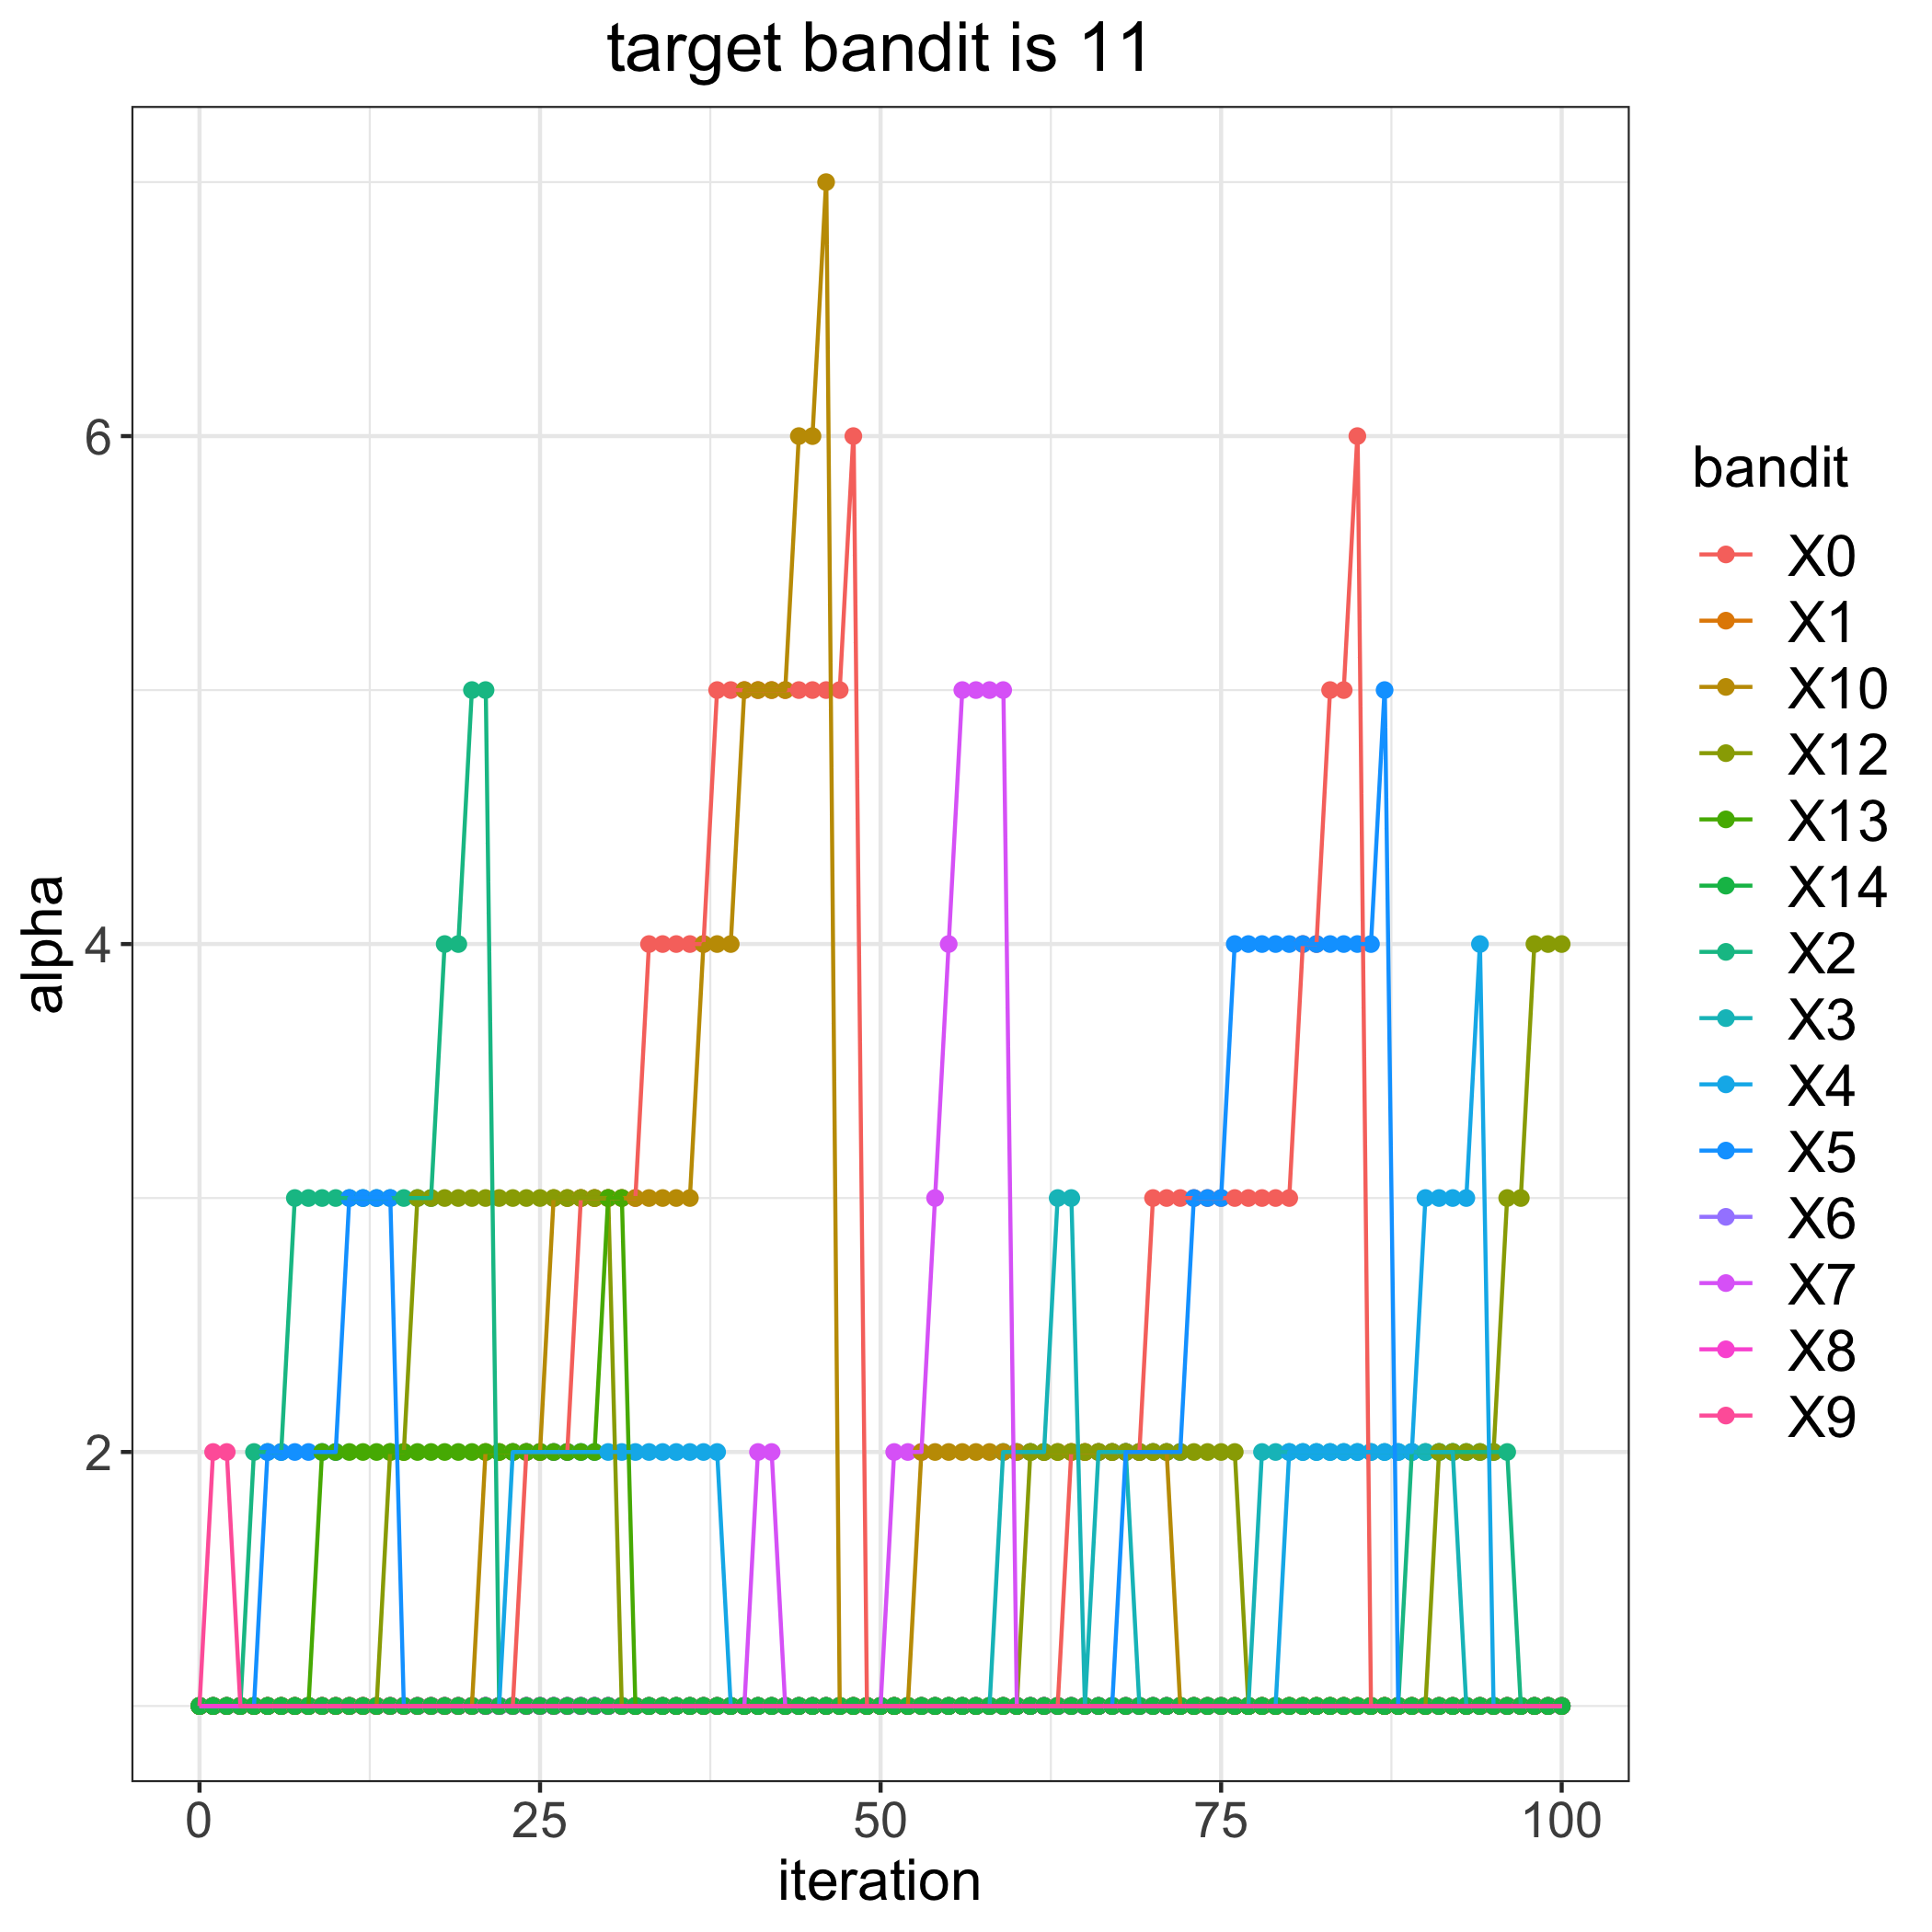

The data file committed next to this chart (first rows):
, 0, 1, 2, 3, 4, 5, 6, 7, 8, 9, 10, 12, 13, 14
0, 1, 1, 1, 1, 1, 1, 1, 1, 1, 1, 1, 1, 1, 1
1, 1, 1, 1, 1, 1, 1, 1, 1, 1, 2, 1, 1, 1, 1
2, 1, 1, 1, 1, 1, 1, 1, 1, 1, 2, 1, 1, 1, 1
3, 1, 1, 1, 1, 1, 1, 1, 1, 1, 1, 1, 1, 1, 1
4, 1, 1, 2, 1, 1, 1, 1, 1, 1, 1, 1, 1, 1, 1
5, 1, 1, 2, 1, 1, 2, 1, 1, 1, 1, 1, 1, 1, 1
6, 1, 1, 2, 1, 1, 2, 1, 1, 1, 1, 1, 1, 1, 1
7, 1, 1, 3, 1, 1, 2, 1, 1, 1, 1, 1, 1, 1, 1
8, 1, 1, 3, 1, 1, 2, 1, 1, 1, 1, 1, 1, 1, 1
9, 1, 1, 3, 1, 1, 2, 1, 1, 1, 1, 1, 1, 2, 1
10, 1, 1, 3, 1, 1, 2, 1, 1, 1, 1, 1, 1, 2, 1
11, 1, 1, 3, 1, 1, 3, 1, 1, 1, 1, 1, 1, 2, 1
12, 1, 1, 3, 1, 1, 3, 1, 1, 1, 1, 1, 1, 2, 1
13, 1, 1, 3, 1, 1, 3, 1, 1, 1, 1, 1, 1, 2, 1
14, 1, 1, 3, 1, 1, 3, 1, 1, 1, 1, 1, 2, 2, 1
15, 1, 1, 3, 1, 1, 1, 1, 1, 1, 1, 1, 2, 2, 1
16, 1, 1, 3, 1, 1, 1, 1, 1, 1, 1, 1, 3, 2, 1
17, 1, 1, 3, 1, 1, 1, 1, 1, 1, 1, 1, 3, 2, 1
18, 1, 1, 4, 1, 1, 1, 1, 1, 1, 1, 1, 3, 2, 1
19, 1, 1, 4, 1, 1, 1, 1, 1, 1, 1, 1, 3, 2, 1
20, 1, 1, 5, 1, 1, 1, 1, 1, 1, 1, 1, 3, 2, 1
21, 1, 1, 5, 1, 1, 1, 1, 1, 1, 1, 2, 3, 2, 1
22, 1, 1, 1, 1, 1, 1, 1, 1, 1, 1, 2, 3, 2, 1
23, 1, 1, 1, 1, 2, 1, 1, 1, 1, 1, 2, 3, 2, 1
24, 2, 1, 1, 1, 2, 1, 1, 1, 1, 1, 2, 3, 2, 1
25, 2, 1, 1, 1, 2, 1, 1, 1, 1, 1, 2, 3, 2, 1
26, 2, 1, 1, 1, 2, 1, 1, 1, 1, 1, 3, 3, 2, 1
27, 2, 1, 1, 1, 2, 1, 1, 1, 1, 1, 3, 3, 2, 1
28, 3, 1, 1, 1, 2, 1, 1, 1, 1, 1, 3, 3, 2, 1
29, 3, 1, 1, 1, 2, 1, 1, 1, 1, 1, 3, 3, 2, 1
30, 3, 1, 1, 1, 2, 1, 1, 1, 1, 1, 3, 3, 3, 1
31, 3, 1, 1, 1, 2, 1, 1, 1, 1, 1, 3, 1, 3, 1
32, 3, 1, 1, 1, 2, 1, 1, 1, 1, 1, 3, 1, 1, 1
33, 4, 1, 1, 1, 2, 1, 1, 1, 1, 1, 3, 1, 1, 1
34, 4, 1, 1, 1, 2, 1, 1, 1, 1, 1, 3, 1, 1, 1
35, 4, 1, 1, 1, 2, 1, 1, 1, 1, 1, 3, 1, 1, 1
36, 4, 1, 1, 1, 2, 1, 1, 1, 1, 1, 3, 1, 1, 1
37, 4, 1, 1, 1, 2, 1, 1, 1, 1, 1, 4, 1, 1, 1
38, 5, 1, 1, 1, 2, 1, 1, 1, 1, 1, 4, 1, 1, 1
39, 5, 1, 1, 1, 1, 1, 1, 1, 1, 1, 4, 1, 1, 1
40, 5, 1, 1, 1, 1, 1, 1, 1, 1, 1, 5, 1, 1, 1
41, 5, 1, 1, 1, 1, 1, 1, 2, 1, 1, 5, 1, 1, 1
42, 5, 1, 1, 1, 1, 1, 1, 2, 1, 1, 5, 1, 1, 1
43, 5, 1, 1, 1, 1, 1, 1, 1, 1, 1, 5, 1, 1, 1
44, 5, 1, 1, 1, 1, 1, 1, 1, 1, 1, 6, 1, 1, 1
45, 5, 1, 1, 1, 1, 1, 1, 1, 1, 1, 6, 1, 1, 1
46, 5, 1, 1, 1, 1, 1, 1, 1, 1, 1, 7, 1, 1, 1
47, 5, 1, 1, 1, 1, 1, 1, 1, 1, 1, 1, 1, 1, 1
48, 6, 1, 1, 1, 1, 1, 1, 1, 1, 1, 1, 1, 1, 1
49, 1, 1, 1, 1, 1, 1, 1, 1, 1, 1, 1, 1, 1, 1
50, 1, 1, 1, 1, 1, 1, 1, 1, 1, 1, 1, 1, 1, 1
51, 1, 1, 1, 1, 1, 1, 1, 2, 1, 1, 1, 1, 1, 1
52, 1, 1, 1, 1, 1, 1, 1, 2, 1, 1, 1, 1, 1, 1
53, 1, 1, 1, 1, 1, 1, 1, 2, 1, 1, 2, 1, 1, 1
54, 1, 1, 1, 1, 1, 1, 1, 3, 1, 1, 2, 1, 1, 1
55, 1, 1, 1, 1, 1, 1, 1, 4, 1, 1, 2, 1, 1, 1
56, 1, 1, 1, 1, 1, 1, 1, 5, 1, 1, 2, 1, 1, 1
57, 1, 1, 1, 1, 1, 1, 1, 5, 1, 1, 2, 1, 1, 1
58, 1, 1, 1, 1, 1, 1, 1, 5, 1, 1, 2, 1, 1, 1
59, 1, 1, 1, 2, 1, 1, 1, 5, 1, 1, 2, 1, 1, 1
... 41 more rows
